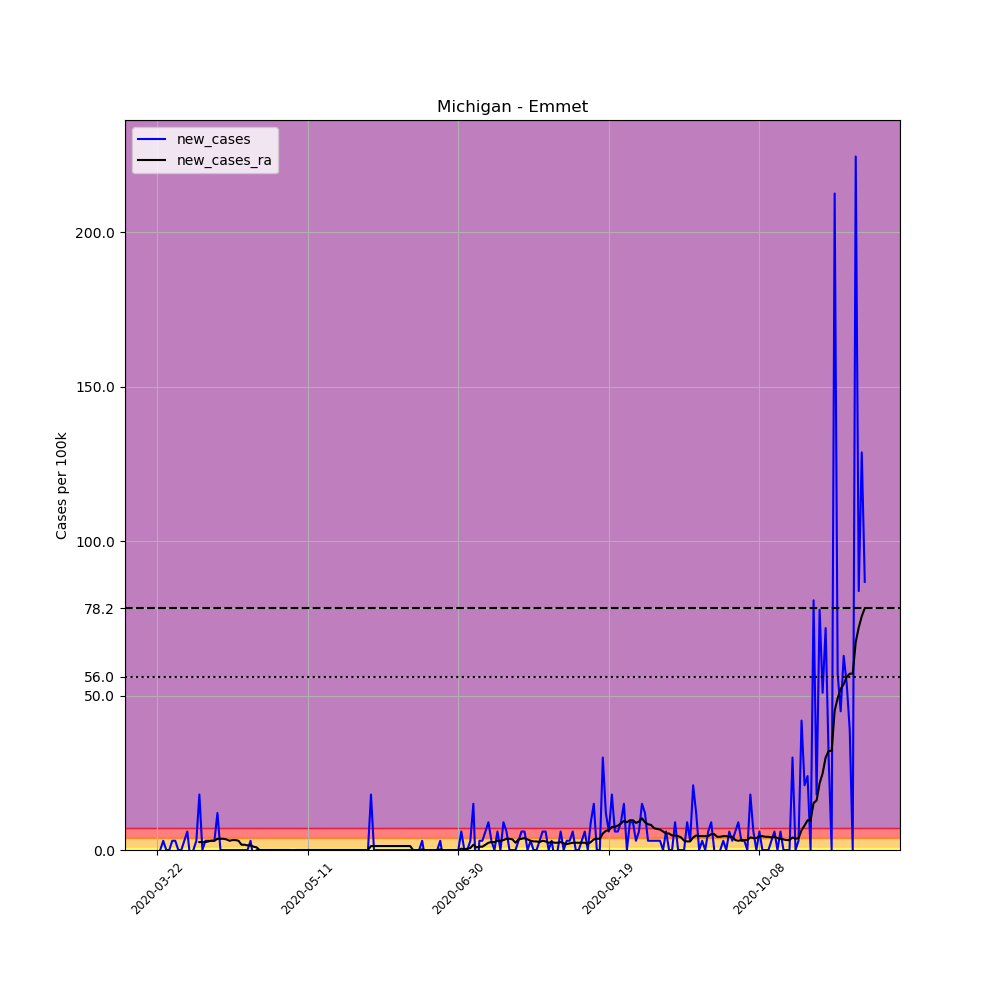

The data file committed next to this chart (first rows):
, date, county, state, fips, cases, deaths, COUNTY, STNAME, CTYNAME, POPESTIMATE2019, per_100k, new_cases, new_cases_ra
256212, 2020-03-22, Emmet, Michigan, 26047, 1, 0, 47, Michigan, Emmet, 33415, 2.993, , 
256213, 2020-03-23, Emmet, Michigan, 26047, 1, 0, 47, Michigan, Emmet, 33415, 2.993, 0.0, 
256214, 2020-03-24, Emmet, Michigan, 26047, 2, 0, 47, Michigan, Emmet, 33415, 5.985, 2.993, 
256215, 2020-03-25, Emmet, Michigan, 26047, 2, 0, 47, Michigan, Emmet, 33415, 5.985, 0.0, 
256216, 2020-03-26, Emmet, Michigan, 26047, 2, 0, 47, Michigan, Emmet, 33415, 5.985, 0.0, 
256217, 2020-03-27, Emmet, Michigan, 26047, 3, 0, 47, Michigan, Emmet, 33415, 8.978, 2.993, 
256218, 2020-03-28, Emmet, Michigan, 26047, 4, 0, 47, Michigan, Emmet, 33415, 11.97, 2.993, 
256219, 2020-03-29, Emmet, Michigan, 26047, 4, 0, 47, Michigan, Emmet, 33415, 11.97, 0.0, 
256220, 2020-03-30, Emmet, Michigan, 26047, 4, 0, 47, Michigan, Emmet, 33415, 11.97, 0.0, 
256221, 2020-03-31, Emmet, Michigan, 26047, 5, 0, 47, Michigan, Emmet, 33415, 14.96, 2.993, 
256222, 2020-04-01, Emmet, Michigan, 26047, 7, 1, 47, Michigan, Emmet, 33415, 20.95, 5.985, 
256223, 2020-04-02, Emmet, Michigan, 26047, 6, 1, 47, Michigan, Emmet, 33415, 17.96, -2.993, 
256224, 2020-04-03, Emmet, Michigan, 26047, 6, 2, 47, Michigan, Emmet, 33415, 17.96, 0.0, 
256225, 2020-04-04, Emmet, Michigan, 26047, 7, 2, 47, Michigan, Emmet, 33415, 20.95, 2.993, 
256226, 2020-04-05, Emmet, Michigan, 26047, 13, 2, 47, Michigan, Emmet, 33415, 38.9, 17.96, 2.565
256227, 2020-04-06, Emmet, Michigan, 26047, 13, 2, 47, Michigan, Emmet, 33415, 38.9, 0.0, 2.565
256228, 2020-04-07, Emmet, Michigan, 26047, 14, 2, 47, Michigan, Emmet, 33415, 41.9, 2.993, 2.565
256229, 2020-04-08, Emmet, Michigan, 26047, 15, 2, 47, Michigan, Emmet, 33415, 44.89, 2.993, 2.779
256230, 2020-04-09, Emmet, Michigan, 26047, 16, 2, 47, Michigan, Emmet, 33415, 47.88, 2.993, 2.993
256231, 2020-04-10, Emmet, Michigan, 26047, 17, 2, 47, Michigan, Emmet, 33415, 50.88, 2.993, 2.993
256232, 2020-04-11, Emmet, Michigan, 26047, 21, 2, 47, Michigan, Emmet, 33415, 62.85, 11.97, 3.634
256233, 2020-04-12, Emmet, Michigan, 26047, 21, 2, 47, Michigan, Emmet, 33415, 62.85, 0.0, 3.634
256234, 2020-04-13, Emmet, Michigan, 26047, 21, 2, 47, Michigan, Emmet, 33415, 62.85, 0.0, 3.634
256235, 2020-04-14, Emmet, Michigan, 26047, 21, 2, 47, Michigan, Emmet, 33415, 62.85, 0.0, 3.42
256236, 2020-04-15, Emmet, Michigan, 26047, 21, 2, 47, Michigan, Emmet, 33415, 62.85, 0.0, 2.993
256237, 2020-04-16, Emmet, Michigan, 26047, 21, 2, 47, Michigan, Emmet, 33415, 62.85, 0.0, 3.206
256238, 2020-04-17, Emmet, Michigan, 26047, 21, 2, 47, Michigan, Emmet, 33415, 62.85, 0.0, 3.206
256239, 2020-04-18, Emmet, Michigan, 26047, 21, 2, 47, Michigan, Emmet, 33415, 62.85, 0.0, 2.993
256240, 2020-04-19, Emmet, Michigan, 26047, 21, 2, 47, Michigan, Emmet, 33415, 62.85, 0.0, 1.71
256241, 2020-04-20, Emmet, Michigan, 26047, 21, 2, 47, Michigan, Emmet, 33415, 62.85, 0.0, 1.71
256242, 2020-04-21, Emmet, Michigan, 26047, 21, 2, 47, Michigan, Emmet, 33415, 62.85, 0.0, 1.496
256243, 2020-04-22, Emmet, Michigan, 26047, 22, 2, 47, Michigan, Emmet, 33415, 65.84, 2.993, 1.496
256244, 2020-04-23, Emmet, Michigan, 26047, 21, 2, 47, Michigan, Emmet, 33415, 62.85, -2.993, 1.069
256245, 2020-04-24, Emmet, Michigan, 26047, 21, 2, 47, Michigan, Emmet, 33415, 62.85, 0.0, 0.855
256246, 2020-04-25, Emmet, Michigan, 26047, 21, 2, 47, Michigan, Emmet, 33415, 62.85, 0.0, -1.0150610510858574e-15
256247, 2020-04-26, Emmet, Michigan, 26047, 21, 2, 47, Michigan, Emmet, 33415, 62.85, 0.0, -1.0150610510858574e-15
256248, 2020-04-27, Emmet, Michigan, 26047, 21, 2, 47, Michigan, Emmet, 33415, 62.85, 0.0, -1.0150610510858574e-15
256249, 2020-04-28, Emmet, Michigan, 26047, 21, 2, 47, Michigan, Emmet, 33415, 62.85, 0.0, -1.0150610510858574e-15
256250, 2020-04-29, Emmet, Michigan, 26047, 21, 2, 47, Michigan, Emmet, 33415, 62.85, 0.0, -1.0150610510858574e-15
256251, 2020-04-30, Emmet, Michigan, 26047, 21, 2, 47, Michigan, Emmet, 33415, 62.85, 0.0, -1.0150610510858574e-15
256252, 2020-05-01, Emmet, Michigan, 26047, 21, 2, 47, Michigan, Emmet, 33415, 62.85, 0.0, -1.0150610510858574e-15
256253, 2020-05-02, Emmet, Michigan, 26047, 21, 2, 47, Michigan, Emmet, 33415, 62.85, 0.0, -1.0150610510858574e-15
256254, 2020-05-03, Emmet, Michigan, 26047, 21, 2, 47, Michigan, Emmet, 33415, 62.85, 0.0, -1.0150610510858574e-15
256255, 2020-05-04, Emmet, Michigan, 26047, 21, 2, 47, Michigan, Emmet, 33415, 62.85, 0.0, -1.0150610510858574e-15
256256, 2020-05-05, Emmet, Michigan, 26047, 21, 2, 47, Michigan, Emmet, 33415, 62.85, 0.0, -1.0150610510858574e-15
256257, 2020-05-06, Emmet, Michigan, 26047, 21, 2, 47, Michigan, Emmet, 33415, 62.85, 0.0, -0.2138
256258, 2020-05-07, Emmet, Michigan, 26047, 21, 2, 47, Michigan, Emmet, 33415, 62.85, 0.0, 0.0
256259, 2020-05-08, Emmet, Michigan, 26047, 21, 2, 47, Michigan, Emmet, 33415, 62.85, 0.0, 0.0
256260, 2020-05-09, Emmet, Michigan, 26047, 21, 2, 47, Michigan, Emmet, 33415, 62.85, 0.0, 0.0
256261, 2020-05-10, Emmet, Michigan, 26047, 21, 2, 47, Michigan, Emmet, 33415, 62.85, 0.0, 0.0
256262, 2020-05-11, Emmet, Michigan, 26047, 21, 2, 47, Michigan, Emmet, 33415, 62.85, 0.0, 0.0
256263, 2020-05-12, Emmet, Michigan, 26047, 21, 2, 47, Michigan, Emmet, 33415, 62.85, 0.0, 0.0
256264, 2020-05-13, Emmet, Michigan, 26047, 21, 2, 47, Michigan, Emmet, 33415, 62.85, 0.0, 0.0
256265, 2020-05-14, Emmet, Michigan, 26047, 21, 2, 47, Michigan, Emmet, 33415, 62.85, 0.0, 0.0
256266, 2020-05-15, Emmet, Michigan, 26047, 21, 2, 47, Michigan, Emmet, 33415, 62.85, 0.0, 0.0
256267, 2020-05-16, Emmet, Michigan, 26047, 21, 2, 47, Michigan, Emmet, 33415, 62.85, 0.0, 0.0
256268, 2020-05-17, Emmet, Michigan, 26047, 21, 2, 47, Michigan, Emmet, 33415, 62.85, 0.0, 0.0
256269, 2020-05-18, Emmet, Michigan, 26047, 21, 2, 47, Michigan, Emmet, 33415, 62.85, 0.0, 0.0
256270, 2020-05-19, Emmet, Michigan, 26047, 21, 2, 47, Michigan, Emmet, 33415, 62.85, 0.0, 0.0
256271, 2020-05-20, Emmet, Michigan, 26047, 21, 2, 47, Michigan, Emmet, 33415, 62.85, 0.0, 0.0
... 176 more rows
